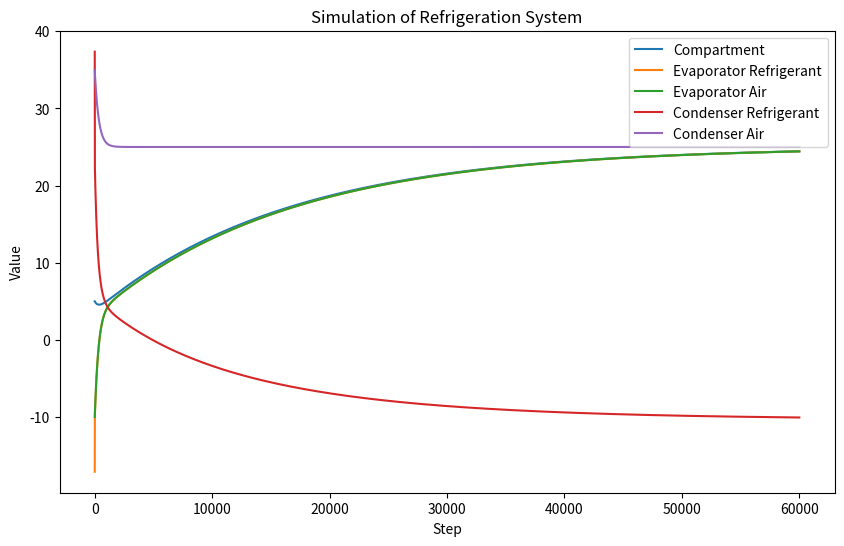

Reproduce this figure in Python.
import numpy as np
import matplotlib.pyplot as plt

class RefrigerationSystem:
    def __init__(self, refrigerant):
        self.refrigerant_selection(refrigerant)
        #Constants

        # U - Global heat transfer coefficient, W*m^-2*K^-1
        self.global_heat_transfer_coefficient = 10

        # Specific heat measured in J/(Kg*K) 
        self.specific_heat = {}
        self.specific_heat["compartment"] = 1500
        self.specific_heat["evaporator_air"] = 716
        self.specific_heat["condenser_air"] = 716

        self.expansion_valve_area = 10e-6
        self.csi = self.cpr/self.global_heat_transfer_coefficient

        #Compressor constants
        self.c0 = 0.05
        self.n = 1.1

        # Heat capacity rates (thermal coupling) measured in W/K 
        self.heat_capacity_rate = {}
        self.heat_capacity_rate[self.coupling_key("compartment", "evaporator_air")] = 0.419
        self.heat_capacity_rate[self.coupling_key("compartment", "ambient")] = 0.1
        self.heat_capacity_rate[self.coupling_key("evaporator_air", "evaporator_refrigerant")] = 0.32
        self.heat_capacity_rate[self.coupling_key("condenser_air", "condenser_refrigerant")] = 0.64
        self.heat_capacity_rate[self.coupling_key("condenser_air", "ambient")] = 0.419

        self.heat_capacity_rate[self.coupling_key("compressor", "refrigerant")] = 0.00
        self.heat_capacity_rate[self.coupling_key("expansion_valve", "refrigerant")] = 0.00

        #Initial state
        self.temperature_k = {}
        self.temperature_k["ambient"] = 298.15
        self.temperature_k["compartment"] = 298.15 - 20
        self.temperature_k["evaporator_air"] = 298.15 -35
        self.temperature_k["evaporator_refrigerant"] = 298.15 -45
        self.temperature_k["condenser_air"] = 298.15 +10
        self.temperature_k["condenser_refrigerant"] = 298.15 + 20
        self.temperature_k["condenser_out"] = self.temperature_k["condenser_refrigerant"]

        self.refrigerant_mass_total = 2.0
        self.mass = {}
        self.mass["compartment"] = 1.0
        self.mass["evaporator_air"] = 0.2
        self.mass["condenser_air"] = 0.2
        self.mass["evaporator_refrigerant"] = 0.5*self.refrigerant_mass_total
        self.mass["condenser_refrigerant"] = self.refrigerant_mass_total - self.mass["evaporator_refrigerant"]

        self.enthalpy = {}
        self.enthalpy["evaporator_refrigerant"] = 0
        self.enthalpy["condenser_refrigerant"] = 0

        #Control actions
        self.compressor_speed = 0
        self.expansion_valve_level = 0

    def simulate(self, time_step_s):
        #Input values
        specific_volume = {}
        specific_volume["condenser_out"] = self.b2 + self.b1*self.temperature_k["condenser_out"]

        self.enthalpy["condenser_out"] = self.a5 + self.a4 * self.temperature_k["condenser_out"]

        pressure = {}
        pressure["condenser_refrigerant"] = self.c3 + \
                                            self.c2 * self.temperature_k["condenser_refrigerant"] + \
                                            self.c1*self.temperature_k["condenser_refrigerant"]*self.temperature_k["condenser_refrigerant"]
        pressure["evaporator_refrigerant"] = self.c3 + \
                                             self.c2 * self.temperature_k["evaporator_refrigerant"] + \
                                             self.c1*self.temperature_k["evaporator_refrigerant"]*self.temperature_k["evaporator_refrigerant"]
        
        # Expansion valve
        tmp_a = self.expansion_valve_area*self.expansion_valve_level
        tmp_b = 2*(pressure["condenser_refrigerant"] - pressure["evaporator_refrigerant"])/specific_volume["condenser_out"]
        self.heat_capacity_rate[self.coupling_key("expansion_valve", "refrigerant")] =  abs(tmp_a*(tmp_b**0.5))
        
        # Compressor
        # compressor_volumetric_efficiency
        nv = 1 + self.c0 - self.c0*(pressure["condenser_refrigerant"]/pressure["evaporator_refrigerant"])**(1/self.n)

        self.heat_capacity_rate[self.coupling_key("compressor", "refrigerant")] = 0.00
        power = {}
        power["compressor"] = 0.0


        #Calculate auxiliary variables

        #Energy variation
        delta_energy = {}
        delta_energy["compartment"] = time_step * \
                                      (self.heat_transfer_rate_get("evaporator_air", "compartment") + \
                                       self.heat_transfer_rate_get("ambient", "compartment"))
        delta_energy["evaporator_air"] = time_step * \
                                         (self.heat_transfer_rate_get("compartment", "evaporator_air") + \
                                          self.heat_transfer_rate_get("evaporator_refrigerant", "evaporator_air"))
        delta_energy["condenser_air"] = time_step * \
                                        (self.heat_transfer_rate_get("ambient", "condenser_air") + \
                                         self.heat_transfer_rate_get("evaporator_refrigerant", "evaporator_air") + \
                                         power["compressor"])
        delta_energy["compressor"] = time_step * power["compressor"]
        delta_energy["subcooling"] = time_step * \
                                     (self.heat_transfer_rate_get("evaporator_air", "evaporator_refrigerant") + \
                                      power["compressor"] -\
                                      self.heat_transfer_rate_get("condenser_refrigerant", "condenser_air"))

        #Enthalpy
        self.enthalpy["condenser_out"] = self.a5 + self.a4 * self.temperature_k["condenser_out"]
        self.enthalpy["evaporator_in"] = self.enthalpy["condenser_out"]
        self.enthalpy["evaporator_refrigerant_vapour"] = self.a3 + \
                                                    self.a2 * self.temperature_k["evaporator_refrigerant"] + \
                                                    self.a1 * self.temperature_k["evaporator_refrigerant"] * self.temperature_k["evaporator_refrigerant"]
        self.enthalpy["evaporator_refrigerant_liquid"] = self.a5 + \
                                                    self.a4 * self.temperature_k["evaporator_refrigerant"]

        self.enthalpy["evaporator_out"] = 2*self.enthalpy["evaporator_refrigerant"] - self.enthalpy["evaporator_in"]

        if self.compressor_speed == 0:
            self.enthalpy["condenser_in"] = self.enthalpy["evaporator_out"]
        else:
            self.enthalpy["condenser_in"] = self.enthalpy["evaporator_out"] + power["compressor"]*self.cpr/self.heat_capacity_rate[self.coupling_key("compressor", "refrigerant")]

        #Refrigerant quality
        refrigerant_quality = {}
        refrigerant_quality["evaporator_in"] = (self.enthalpy["evaporator_in"] - self.enthalpy["evaporator_refrigerant_liquid"]) / \
                                               (self.enthalpy["evaporator_refrigerant_vapour"] - self.enthalpy["evaporator_refrigerant_liquid"])
        refrigerant_quality["evaporator_refrigerant"] = (refrigerant_quality["evaporator_in"] + 1)/2
        refrigerant_quality["condenser_refrigerant"] = 0.5

        #Mass variation
        delta_mass = {}
        delta_mass["evaporator_refrigerant"] = (self.heat_capacity_rate[self.coupling_key("expansion_valve", "refrigerant")] - \
                                                self.heat_capacity_rate[self.coupling_key("compressor", "refrigerant")])/self.cpr
        delta_mass["condenser_refrigerant"] = -delta_mass["evaporator_refrigerant"]

        #Enthalpy variation
        delta_enthalpy = {}
        tmp_a = (self.heat_capacity_rate[self.coupling_key("compressor", "refrigerant")]*self.enthalpy["evaporator_in"] - \
                 self.heat_capacity_rate[self.coupling_key("expansion_valve", "refrigerant")]*self.enthalpy["evaporator_out"]) / self.cpr
        tmp_b = self.heat_transfer_rate_get("evaporator_air","evaporator_refrigerant")
        tmp_c = -self.enthalpy["evaporator_refrigerant"]*delta_mass["evaporator_refrigerant"]
        delta_enthalpy["evaporator_refrigerant"] = time_step*(tmp_a + tmp_b + tmp_c)/self.mass["evaporator_refrigerant"]

        tmp_a = (self.heat_capacity_rate[self.coupling_key("compressor", "refrigerant")]*self.enthalpy["condenser_in"] - \
                 self.heat_capacity_rate[self.coupling_key("expansion_valve", "refrigerant")]*self.enthalpy["condenser_out"]) / self.cpr
        tmp_b = -(self.heat_transfer_rate_get("evaporator_air","evaporator_refrigerant") + power["compressor"])
        tmp_c = -self.enthalpy["condenser_refrigerant"]*delta_mass["condenser_refrigerant"]
        delta_enthalpy["condenser_refrigerant"] = time_step*(tmp_a + tmp_b + tmp_c)/self.mass["condenser_refrigerant"]

        c4 = self.a4*(1-refrigerant_quality["evaporator_refrigerant"]) + \
             self.a1*2*refrigerant_quality["evaporator_refrigerant"]*self.temperature_k["evaporator_refrigerant"] + \
             self.a2*refrigerant_quality["evaporator_refrigerant"]
        
        c7 = self.a4*(1-refrigerant_quality["condenser_refrigerant"]) + \
             self.a1*2*refrigerant_quality["condenser_refrigerant"]*self.temperature_k["condenser_refrigerant"] + \
             self.a2*refrigerant_quality["condenser_refrigerant"]


        #Calculate temperature deltas
        delta_temperature = {}
        delta_temperature["compartment"] = delta_energy["compartment"]/(self.mass["compartment"] * self.specific_heat["compartment"])
        delta_temperature["evaporator_air"] = delta_energy["evaporator_air"]/(self.mass["evaporator_air"] * self.specific_heat["evaporator_air"])
        delta_temperature["condenser_air"] = delta_energy["condenser_air"]/(self.mass["condenser_air"] * self.specific_heat["condenser_air"])
        delta_temperature["evaporator_refrigerant"] = delta_enthalpy["evaporator_refrigerant"]/c4
        delta_temperature["condenser_refrigerant"] = delta_enthalpy["condenser_refrigerant"]/c7
        
        if self.compressor_speed == 0:
            delta_temperature["subcooling"] = 0
        else:
            delta_temperature["subcooling"] = delta_energy["subcooling"]/self.heat_capacity_rate[self.coupling_key("compressor", "refrigerant")]

        
        
        #Apply timestep
        self.temperature_k["compartment"] += delta_temperature["compartment"]
        self.temperature_k["evaporator_air"] += delta_temperature["evaporator_air"]
        self.temperature_k["condenser_air"] += delta_temperature["condenser_air"]
        self.temperature_k["evaporator_refrigerant"] += delta_temperature["evaporator_refrigerant"]
        self.temperature_k["condenser_refrigerant"] += delta_temperature["condenser_refrigerant"]
        self.temperature_k["condenser_out"] = self.temperature_k["condenser_refrigerant"] - delta_temperature["subcooling"]

        self.mass["evaporator_refrigerant"] += delta_mass["evaporator_refrigerant"]
        self.mass["condenser_refrigerant"] += delta_mass["condenser_refrigerant"]

        self.enthalpy["evaporator_refrigerant"] += delta_enthalpy["evaporator_refrigerant"]
        self.enthalpy["condenser_refrigerant"] += delta_enthalpy["condenser_refrigerant"]



    #Get the heat transfer rate from body1 to body2
    #  heat transfer rate -> W
    #  heat capacity rate -> W/Celsius
    def heat_transfer_rate_get(self, body1, body2):
        delta_temperature = self.temperature_k[body1] - self.temperature_k[body2]
        return delta_temperature*self.heat_capacity_rate[self.coupling_key(body1, body2)]
    
    def coupling_key(self, str1, str2):
        return tuple(sorted((str1, str2)))
    
    def refrigerant_selection(self, selection):
        if selection == "R12":
            self.a1 = -0.00079898
            self.a2 =  0.42074
            self.a3 =  187.58
            self.a4 =  0.94094
            self.a5 =  36.772

            self.b1 = 1.7979e-6
            self.b2 = 0.00072218

            self.c1 = 0.00013694
            self.c2 = 0.011086
            self.c3 = 0.30459

            self.R_hv = 0.99996
            self.R_hl = 0.99975
            self.R_vl = 0.99442

            self.R_psat = 0.99949
            self.Pcrit = 4115
            self.Tcrit = 385.15
            self.M = 120.93

            self.cpr = 0.612

        elif selection == "R134a":
            self.a1 = -0.0019937
            self.a2 =  0.56359
            self.a3 =  247.85
            self.a4 =  1.5408
            self.a5 =  54.332

            self.b1 = 2.3877e-6
            self.b2 = 0.00078627

            self.c1 = 0.00025045
            self.c2 = 0.011438
            self.c3 = 0.20888

            self.R_hv = 0.99919
            self.R_hl = 0.99451
            self.R_vl = 0.98632

            self.R_psat = 0.99801
            self.Pcrit = 4060.3
            self.Tcrit = 374.23
            self.M = 102.03

            self.cpr = 0.9

        else:
            self.a1 = -0.0019937
            self.a2 =  0.56359
            self.a3 =  247.85
            self.a4 =  1.5408
            self.a5 =  54.332

            self.b1 = 2.3877e-6
            self.b2 = 0.00078627

            self.c1 = 0.00025045
            self.c2 = 0.011438
            self.c3 = 0.20888

            self.R_hv = 0.99919
            self.R_hl = 0.99451
            self.R_vl = 0.98632

            self.R_psat = 0.99801
            self.Pcrit = 4060.3
            self.Tcrit = 374.23
            self.M = 102.03

            self.cpr = 0.9

# Example usage:
if __name__ == "__main__":
    simulator = RefrigerationSystem("R134a")
    time_step = 1  # Time step for simulation (in seconds)

    num_steps = 60000

    # Initialize the data arrays
    t_compartment = np.zeros(num_steps)
    t_evaporator_refrigerant = np.zeros(num_steps)
    t_condenser_refrigerant = np.zeros(num_steps)
    t_evaporator_air = np.zeros(num_steps)
    t_condenser_air = np.zeros(num_steps)

    # Simulate heat transfer for 100 time steps
    for i in range(num_steps):
        simulator.simulate(time_step)
        t_compartment[i] = simulator.temperature_k["compartment"]-273.15
        t_evaporator_refrigerant[i] = simulator.temperature_k["evaporator_refrigerant"]-273.15
        t_condenser_refrigerant[i] = simulator.temperature_k["condenser_refrigerant"]-273.15
        t_evaporator_air[i] = simulator.temperature_k["evaporator_air"]-273.15
        t_condenser_air[i] = simulator.temperature_k["condenser_air"]-273.15

        #print("Compartment temperature: T1 =", round(simulator.temperature_k["compartment"]-273.15,2))

    
    # Plotting the results
    plt.figure(figsize=(10, 6))
    plt.plot(t_compartment, label='Compartment')
    plt.plot(t_evaporator_refrigerant, label='Evaporator Refrigerant')
    plt.plot(t_evaporator_air, label='Evaporator Air')
    plt.plot(t_condenser_refrigerant, label='Condenser Refrigerant')
    plt.plot(t_condenser_air, label='Condenser Air')
    plt.title('Simulation of Refrigeration System')
    plt.xlabel('Step')
    plt.ylabel('Value')
    plt.legend()
    plt.show()